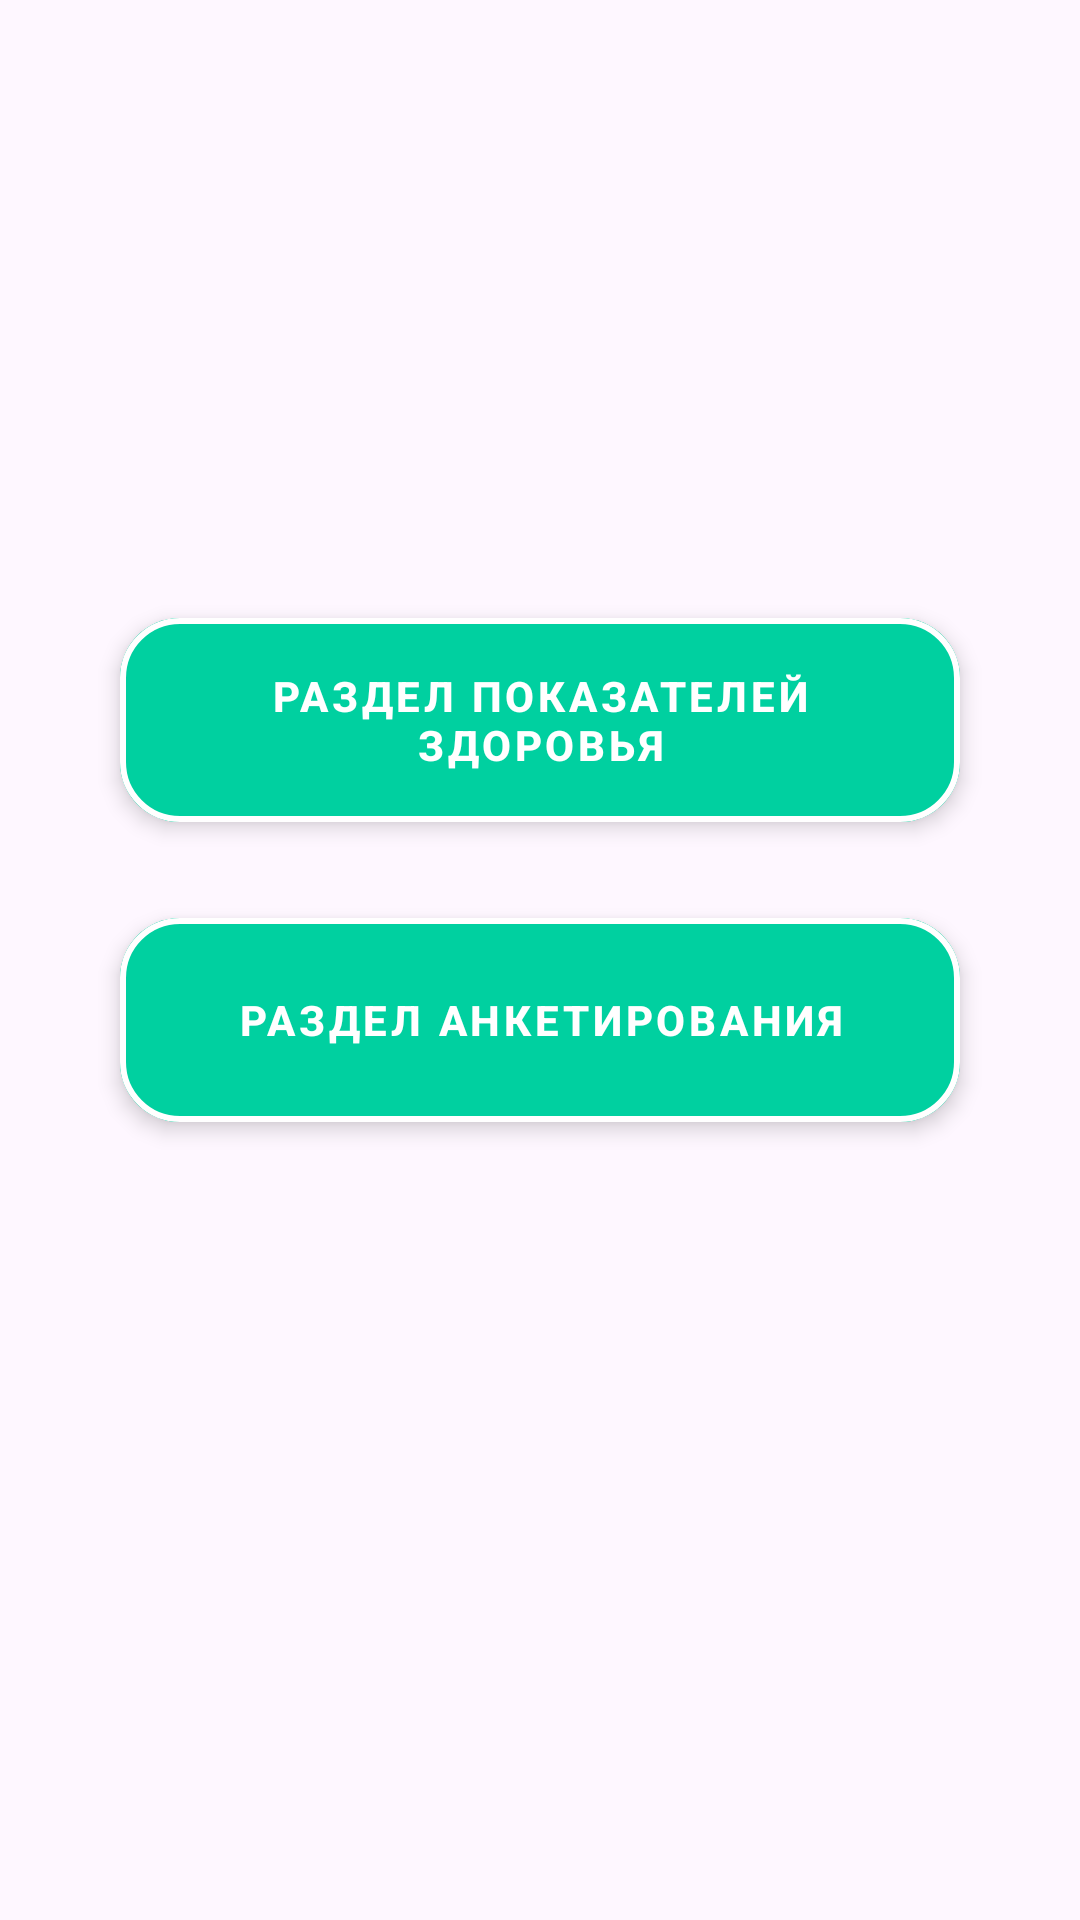

Android layout source for this screen:
<!-- AndroidManifest.xml: application theme Theme.MyApplication -->
<!-- res/layout/fragment_first_choice.xml -->
<?xml version="1.0" encoding="utf-8"?>
<androidx.constraintlayout.widget.ConstraintLayout xmlns:android="http://schemas.android.com/apk/res/android"
xmlns:app="http://schemas.android.com/apk/res-auto"
    xmlns:tools="http://schemas.android.com/tools"
    android:layout_width="match_parent"
android:layout_height="match_parent"
>


    <com.google.android.material.button.MaterialButton
        android:id="@+id/markFirstChoiceButton"
        style="@style/Widget.MaterialComponents.Button.OutlinedButton"
        android:layout_width="match_parent"
        android:layout_height="80dp"
        android:layout_marginHorizontal="40dp"

        android:layout_marginTop="200dp"

        android:backgroundTint="#00D0A0"
        android:elevation="4dp"
        android:fontFamily="sans-serif-medium"
        android:padding="16dp"
        android:text="Раздел Показателей здоровья"


        android:textColor="#FFFFFF"
        android:textStyle="bold"
        app:backgroundTint="@android:color/transparent"
        app:cornerRadius="20dp"
        app:layout_constraintEnd_toStartOf="@+id/guideline6"
        app:layout_constraintStart_toStartOf="@+id/guideline5"
        app:layout_constraintTop_toTopOf="parent"
        app:strokeColor="#FFFFFF"
        app:strokeWidth="2dp" />


    <com.google.android.material.button.MaterialButton
        android:id="@+id/formFirstChoiceButton"
        style="@style/Widget.MaterialComponents.Button.OutlinedButton"
        android:layout_width="match_parent"
        android:layout_height="80dp"
        android:layout_marginHorizontal="40dp"
        android:layout_marginVertical="20dp"

        android:backgroundTint="#00D0A0"
        android:elevation="4dp"
        android:fontFamily="sans-serif-medium"
        android:padding="16dp"
        android:text="Раздел анкетирования"

        android:textColor="#FFFFFF"
        android:textStyle="bold"
        app:backgroundTint="@android:color/transparent"
        app:cornerRadius="20dp"

        app:layout_constraintEnd_toStartOf="@+id/guideline6"
        app:layout_constraintStart_toStartOf="@+id/guideline5"
        app:layout_constraintTop_toBottomOf="@+id/markFirstChoiceButton"
        app:strokeColor="#FFFFFF"
        app:strokeWidth="2dp" />



    <androidx.constraintlayout.widget.Guideline
        android:id="@+id/guideline5"
        android:layout_width="wrap_content"
        android:layout_height="wrap_content"
        android:orientation="vertical"
        app:layout_constraintGuide_begin="20dp" />

    <androidx.constraintlayout.widget.Guideline
        android:id="@+id/guideline6"
        android:layout_width="wrap_content"
        android:layout_height="wrap_content"
        android:orientation="vertical"
        app:layout_constraintGuide_end="20dp" />

</androidx.constraintlayout.widget.ConstraintLayout>
<!-- resources referenced by this layout -->
<resources>
  <style name="Theme.MyApplication" parent="Base.Theme.MyApplication" />
  <style name="Base.Theme.MyApplication" parent="Theme.Material3.DayNight.NoActionBar">
          
           <item name="colorPrimary">@color/mygreen</item>
          <item name="colorOnPrimary">@color/white</item>
      </style>
  <color name="mygreen">#00D0A0</color>
  <color name="white">#FFFFFFFF</color>
</resources>
